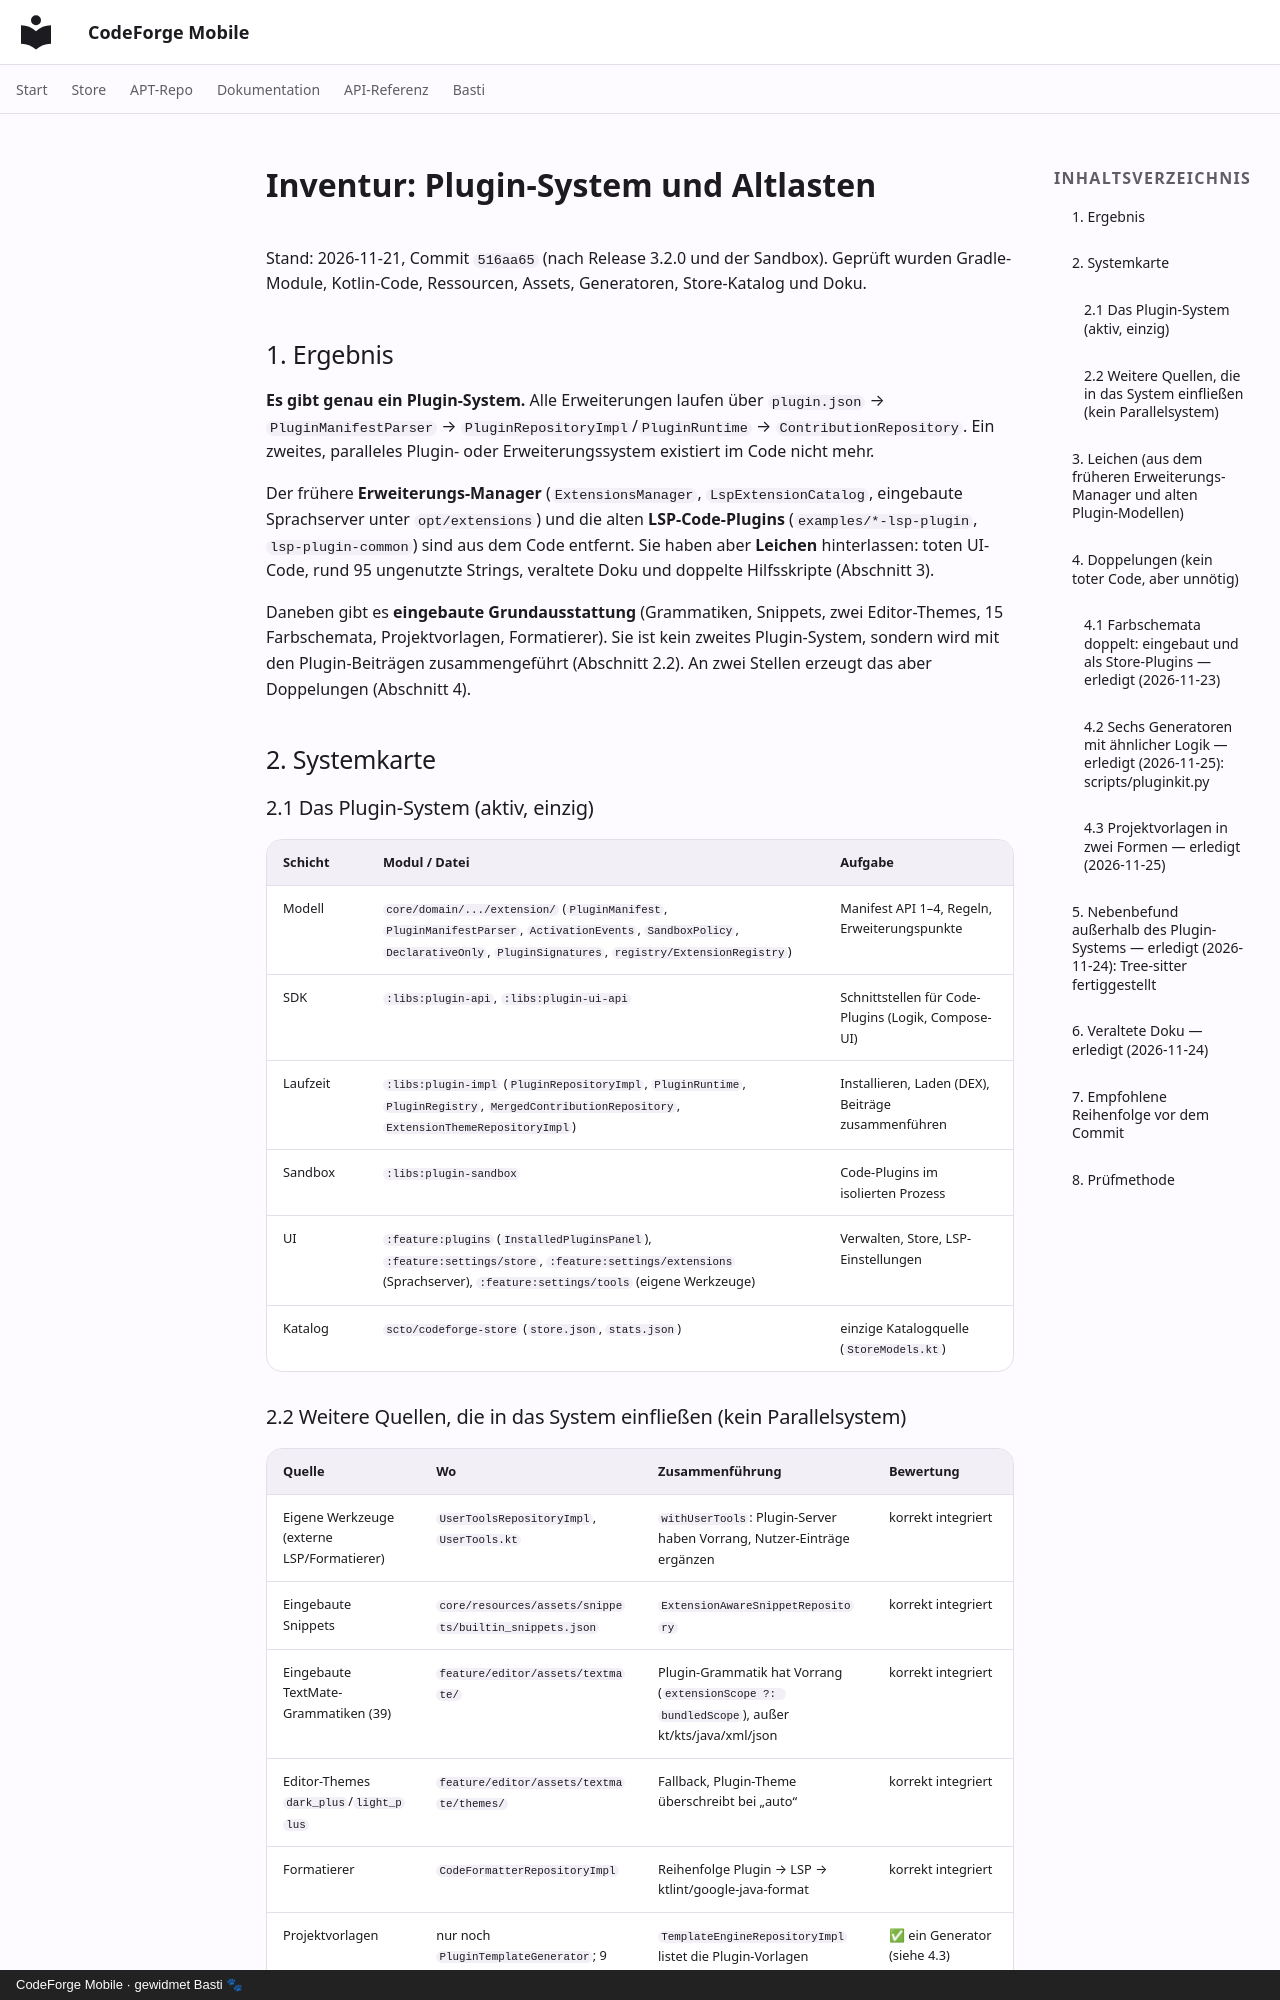

repository: scto/CodeForgeMobile · page: plugin-system-inventur/index.html · generator: mkdocs · copyright: CodeForge Mobile · gewidmet Basti 🐾

# Inventur: Plugin-System und Altlasten

Stand: 2026-11-21, Commit `516aa65` (nach Release 3.2.0 und der Sandbox). Geprüft wurden Gradle-Module, Kotlin-Code,
Ressourcen, Assets, Generatoren, Store-Katalog und Doku.

## 1. Ergebnis

**Es gibt genau ein Plugin-System.** Alle Erweiterungen laufen über `plugin.json` → `PluginManifestParser` →
`PluginRepositoryImpl`/`PluginRuntime` → `ContributionRepository`. Ein zweites, paralleles Plugin- oder
Erweiterungssystem existiert im Code nicht mehr.

Der frühere **Erweiterungs-Manager** (`ExtensionsManager`, `LspExtensionCatalog`, eingebaute Sprachserver unter
`opt/extensions`) und die alten **LSP-Code-Plugins** (`examples/*-lsp-plugin`, `lsp-plugin-common`) sind aus dem Code
entfernt. Sie haben aber **Leichen** hinterlassen: toten UI-Code, rund 95 ungenutzte Strings, veraltete Doku und
doppelte Hilfsskripte (Abschnitt 3).

Daneben gibt es **eingebaute Grundausstattung** (Grammatiken, Snippets, zwei Editor-Themes, 15 Farbschemata,
Projektvorlagen, Formatierer). Sie ist kein zweites Plugin-System, sondern wird mit den Plugin-Beiträgen
zusammengeführt (Abschnitt 2.2). An zwei Stellen erzeugt das aber Doppelungen (Abschnitt 4).

## 2. Systemkarte

### 2.1 Das Plugin-System (aktiv, einzig)

| Schicht | Modul / Datei | Aufgabe |
|---|---|---|
| Modell | `core/domain/.../extension/` (`PluginManifest`, `PluginManifestParser`, `ActivationEvents`, `SandboxPolicy`, `DeclarativeOnly`, `PluginSignatures`, `registry/ExtensionRegistry`) | Manifest API 1–4, Regeln, Erweiterungspunkte |
| SDK | `:libs:plugin-api`, `:libs:plugin-ui-api` | Schnittstellen für Code-Plugins (Logik, Compose-UI) |
| Laufzeit | `:libs:plugin-impl` (`PluginRepositoryImpl`, `PluginRuntime`, `PluginRegistry`, `MergedContributionRepository`, `ExtensionThemeRepositoryImpl`) | Installieren, Laden (DEX), Beiträge zusammenführen |
| Sandbox | `:libs:plugin-sandbox` | Code-Plugins im isolierten Prozess |
| UI | `:feature:plugins` (`InstalledPluginsPanel`), `:feature:settings/store`, `:feature:settings/extensions` (Sprachserver), `:feature:settings/tools` (eigene Werkzeuge) | Verwalten, Store, LSP-Einstellungen |
| Katalog | `scto/codeforge-store` (`store.json`, `stats.json`) | einzige Katalogquelle (`StoreModels.kt`) |

### 2.2 Weitere Quellen, die in das System einfließen (kein Parallelsystem)

| Quelle | Wo | Zusammenführung | Bewertung |
|---|---|---|---|
| Eigene Werkzeuge (externe LSP/Formatierer) | `UserToolsRepositoryImpl`, `UserTools.kt` | `withUserTools`: Plugin-Server haben Vorrang, Nutzer-Einträge ergänzen | korrekt integriert |
| Eingebaute Snippets | `core/resources/assets/snippets/builtin_snippets.json` | `ExtensionAwareSnippetRepository` | korrekt integriert |
| Eingebaute TextMate-Grammatiken (39) | `feature/editor/assets/textmate/` | Plugin-Grammatik hat Vorrang (`extensionScope ?: bundledScope`), außer kt/kts/java/xml/json | korrekt integriert |
| Editor-Themes `dark_plus`/`light_plus` | `feature/editor/assets/textmate/themes/` | Fallback, Plugin-Theme überschreibt bei „auto“ | korrekt integriert |
| Formatierer | `CodeFormatterRepositoryImpl` | Reihenfolge Plugin → LSP → ktlint/google-java-format | korrekt integriert |
| Projektvorlagen | nur noch `PluginTemplateGenerator`; 9 mitgelieferte Vorlagen sind vorinstallierte Plugins | `TemplateEngineRepositoryImpl` listet die Plugin-Vorlagen | ✅ ein Generator (siehe 4.3) |
| Agent-Werkzeuge | `AgentToolRegistry` ← Plugins (`PluginAgentTools`) und MCP (`libs/mcp`) | MCP ist ein eigenes Protokoll für externe Server | bewusst getrennt, kein Plugin-Ersatz |
